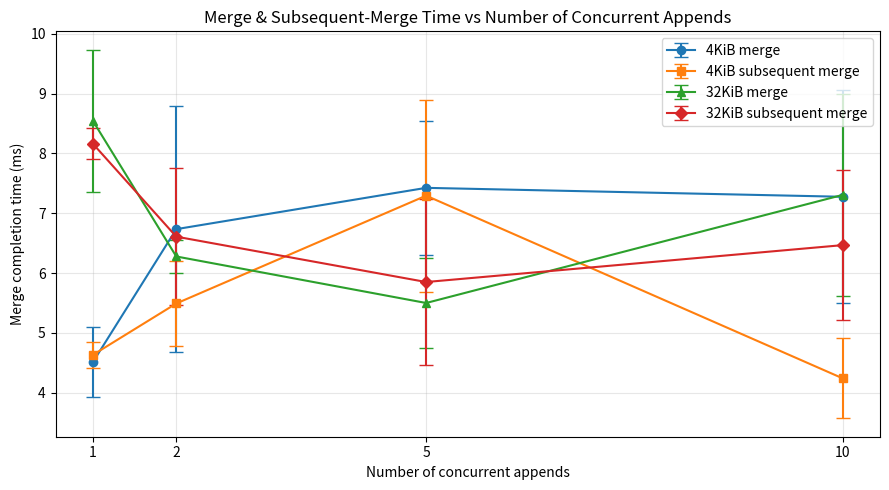

The matplotlib source for this figure:
import numpy as np
import matplotlib.pyplot as plt

# -----------------------------
# Raw data (times in milliseconds)
# -----------------------------

# 4 KiB appends
data_4k_merge = {
    1: [5.276875, 4.387554, 3.877908],
    2: [8.602218, 3.87148, 7.728907],
    5: [5.970615, 8.69223, 7.611317],
    10: [5.304302, 6.900334, 9.621917],
}

data_4k_subseq = {
    1: [4.489966, 4.94618, 4.462956],
    2: [6.456369, 4.792186, 5.225802],  # note: "completed in 4.792186ms"
    5: [6.469976, 9.54105, 5.871434],
    10: [3.887562, 3.65755, 5.178065],
}

# 32 KiB appends
data_32k_merge = {
    1: [10.22315, 7.798835, 7.603465],
    2: [6.648107, 6.181962, 6.002121],
    5: [4.564181, 5.536344, 6.398227],
    10: [4.915679, 8.38575, 8.616662],
}

data_32k_subseq = {
    1: [8.187168, 8.463744, 7.828523],   # "subsquent" -> subsequent
    2: [5.012704, 7.209713, 7.60398],
    5: [7.755304, 5.266011, 4.529353],
    10: [6.95155, 4.744953, 7.703591],
}

# -----------------------------
# Helper to compute means/stds
# -----------------------------
def stats_from_dict(d):
    x = sorted(d.keys())
    means = [np.mean(d[k]) for k in x]
    stds  = [np.std(d[k]) for k in x]  # use ddof=1 for sample std dev if you prefer
    return x, means, stds

x4m, m4m, s4m = stats_from_dict(data_4k_merge)
x4s, m4s, s4s = stats_from_dict(data_4k_subseq)
x32m, m32m, s32m = stats_from_dict(data_32k_merge)
x32s, m32s, s32s = stats_from_dict(data_32k_subseq)

# Sanity: ensure x-axes match (they should be [1,2,5,10])
assert x4m == x4s == x32m == x32s, "Concurrent append x-axes differ!"
x_vals = x4m

# -----------------------------
# Plot
# -----------------------------
plt.figure(figsize=(9, 5))

# Four lines with error bars
plt.errorbar(x_vals, m4m,  yerr=s4m,  fmt='-o', capsize=5, label='4KiB merge')
plt.errorbar(x_vals, m4s,  yerr=s4s,  fmt='-s', capsize=5, label='4KiB subsequent merge')
plt.errorbar(x_vals, m32m, yerr=s32m, fmt='-^', capsize=5, label='32KiB merge')
plt.errorbar(x_vals, m32s, yerr=s32s, fmt='-D', capsize=5, label='32KiB subsequent merge')

plt.title("Merge & Subsequent-Merge Time vs Number of Concurrent Appends")
plt.xlabel("Number of concurrent appends")
plt.ylabel("Merge completion time (ms)")
plt.xticks(x_vals)
plt.grid(True, axis='both', linestyle='-', alpha=0.3)
plt.legend()
plt.tight_layout()

# Save to file
plt.savefig("merge_performance.png", dpi=300)
plt.close()

print("✅ Saved plot as 'merge_performance.png'")
